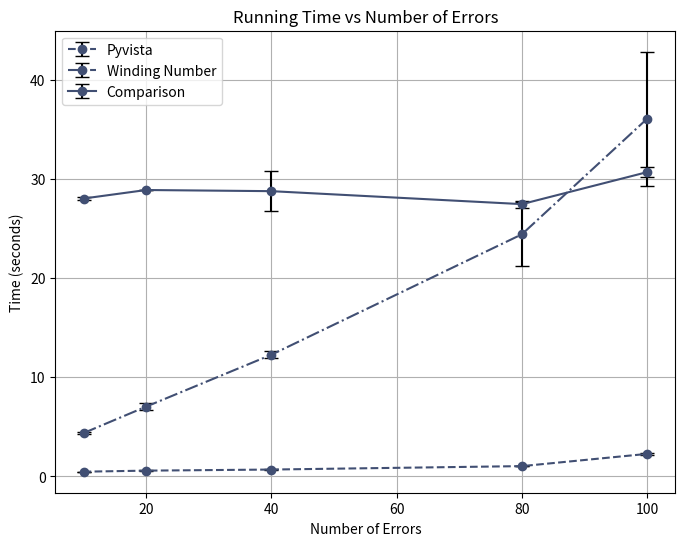

Write Python code to recreate this figure.
import matplotlib.pyplot as plt
import numpy as np
"""
Inputting values from google spread sheet and just using the average value rounded up
"""
# Define the error counts (x-axis values)
errors = np.array([10, 20, 40, 80, 100])

# Pyvista data (two runs)
pyvista_run1 = np.array([0.4835, 0.6077, 0.7237, 1.0560, 2.2120])
pyvista_run2 = np.array([0.4761, 0.5626, 0.6668, 1.0268, 2.3409])
pyvista_data = np.vstack((pyvista_run1, pyvista_run2))
pyvista_avg = np.mean(pyvista_data, axis=0)
pyvista_std = np.std(pyvista_data, axis=0, ddof=0)

# Winding Number data (two runs)
winding_run1 = np.array([4.4742, 6.6951, 11.9119, 27.6714, 42.8662])
winding_run2 = np.array([4.2786, 7.3959, 12.6574, 21.2080, 29.3436])
winding_data = np.vstack((winding_run1, winding_run2))
winding_avg = np.mean(winding_data, axis=0)
winding_std = np.std(winding_data, axis=0, ddof=0)

# Comparison data (two runs)
comparison_run1 = np.array([28.2086, 28.9537, 30.8368, 27.8471, 30.2165])
comparison_run2 = np.array([27.891, 28.8645, 26.7488, 27.1216, 31.2115])
comparison_data = np.vstack((comparison_run1, comparison_run2))
comparison_avg = np.mean(comparison_data, axis=0)
comparison_std = np.std(comparison_data, axis=0, ddof=0)

# Set up the figure
plt.figure(figsize=(8, 6))

# Plot Pyvista with error bars:
plt.errorbar(errors, pyvista_avg, yerr=pyvista_std, fmt='o', color='#414f73ff', 
             linestyle='--', capsize=5, ecolor='black', label='Pyvista')

# Plot Winding Number with error bars:
plt.errorbar(errors, winding_avg, yerr=winding_std, fmt='o', color='#414f73ff', 
             linestyle='-.', capsize=5, ecolor='black', label='Winding Number')

# Plot Comparison with error bars:
plt.errorbar(errors, comparison_avg, yerr=comparison_std, fmt='o', color='#414f73ff', 
             linestyle='-', capsize=5, ecolor='black', label='Comparison')

# Labeling the plot
plt.xlabel('Number of Errors')
plt.ylabel('Time (seconds)')
plt.title('Running Time vs Number of Errors')
plt.legend()
plt.grid(True)

# Save the figure as an SVG
plt.savefig('runtime_vs_errors_with_errorbars.svg', format='svg')
plt.show()
